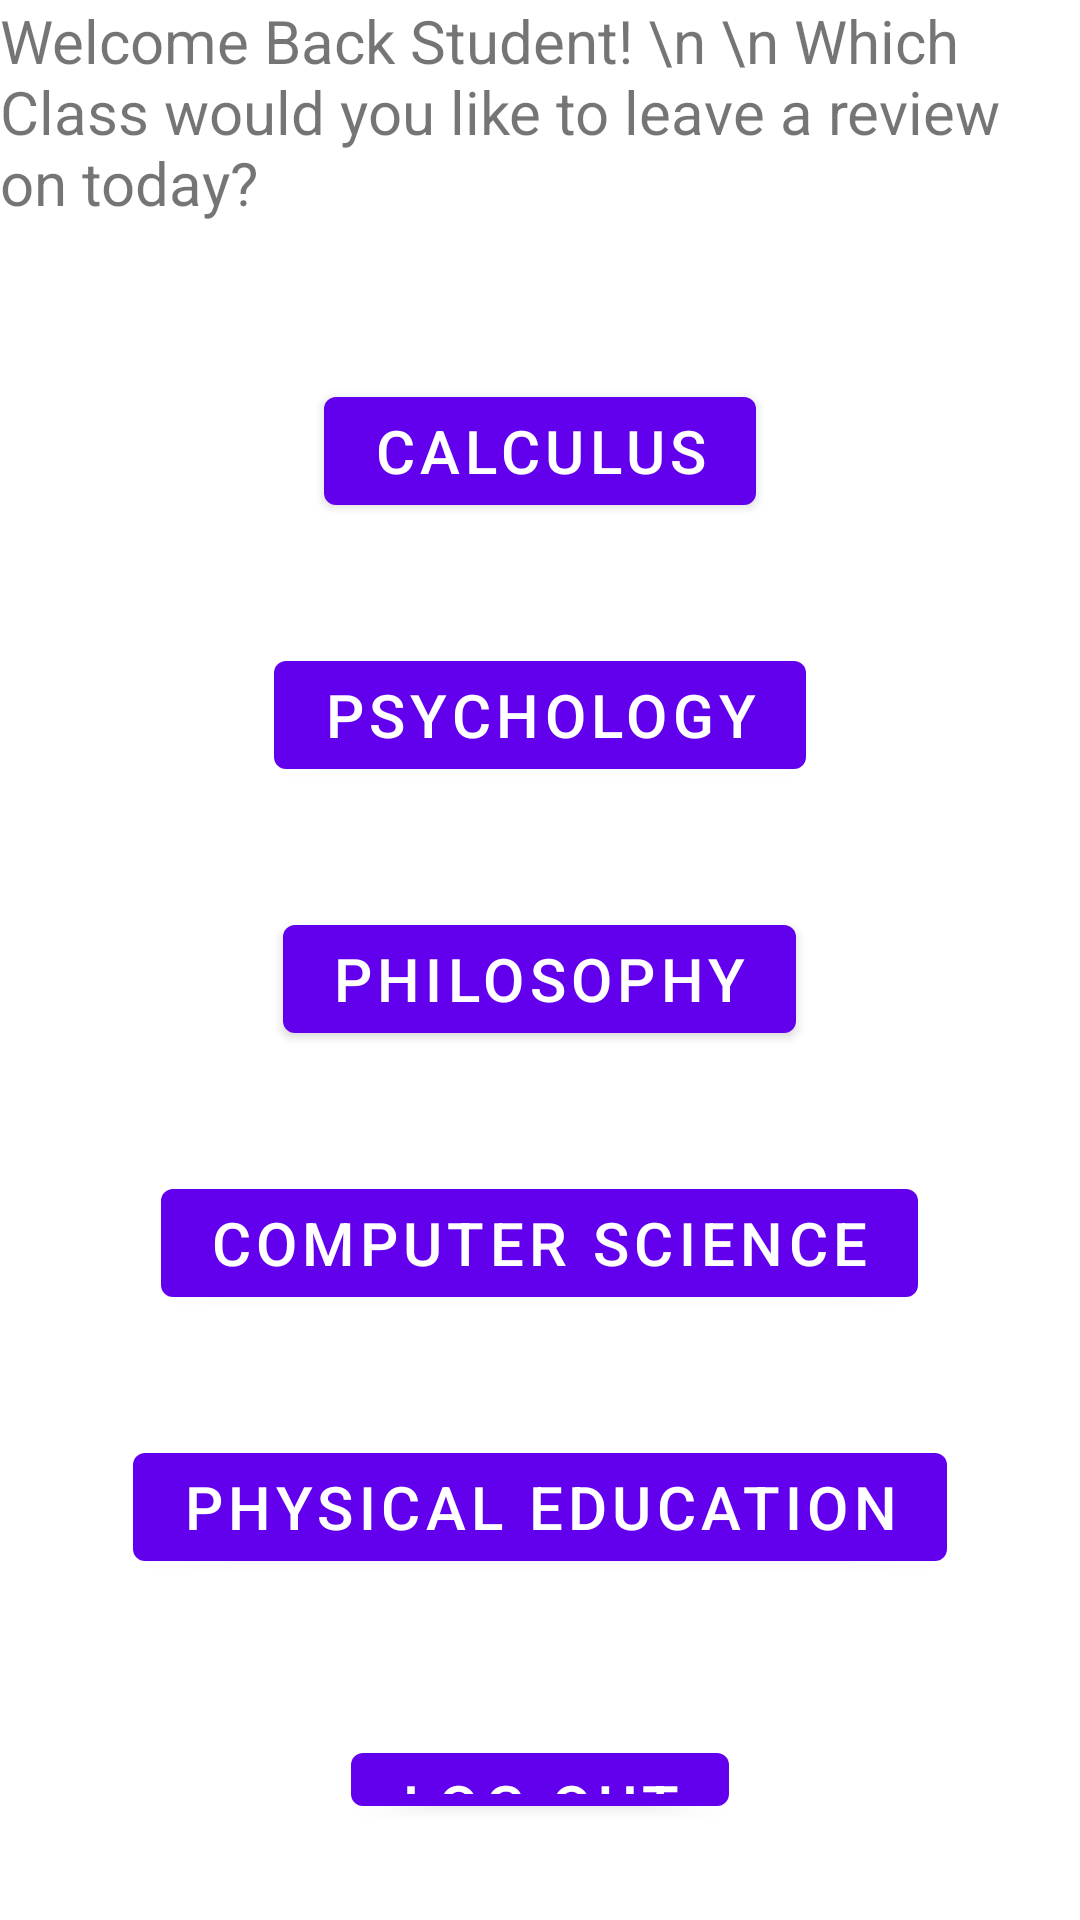

This screen was rendered from an Android layout file. Write that file and the resources it references.
<!-- AndroidManifest.xml: application theme Theme.StudentFeedbackApp -->
<!-- res/layout/class_list.xml -->
<?xml version="1.0" encoding="utf-8"?>
<LinearLayout xmlns:android="http://schemas.android.com/apk/res/android"
    android:orientation="vertical"
    android:layout_width="match_parent"
    android:layout_height="match_parent"
    android:gravity="center">

    <TextView
        android:id="@+id/text_student"
        android:layout_width="wrap_content"
        android:layout_height="wrap_content"
        android:text="Welcome Back Student! \n \n Which Class would you like to leave a review on today?"
        android:textSize="20dp"
        android:layout_marginBottom="32dp"/>
    <Button
        android:id="@+id/btn_calculus"
        android:layout_width="wrap_content"
        android:layout_height="wrap_content"
        android:text="Calculus"
        android:textSize="20sp"
        android:layout_marginTop="20dp"
        android:layout_marginBottom="20dp"/>

    <Button
        android:id="@+id/btn_psychology"
        android:layout_width="wrap_content"
        android:layout_height="wrap_content"
        android:text="Psychology"
        android:textSize="20sp"
        android:layout_marginTop="20dp"
        android:layout_marginBottom="20dp"/>
    <Button
        android:id="@+id/btn_philosophy"
        android:layout_width="wrap_content"
        android:layout_height="wrap_content"
        android:text="Philosophy"
        android:textSize="20sp"
        android:layout_marginTop="20dp"
        android:layout_marginBottom="20dp"/>
    <Button
        android:id="@+id/btn_computer_science"
        android:layout_width="wrap_content"
        android:layout_height="wrap_content"
        android:text="Computer Science"
        android:textSize="20sp"
        android:layout_marginTop="20dp"
        android:layout_marginBottom="20dp"/>
    <Button
        android:id="@+id/btn_physical_education"
        android:layout_width="wrap_content"
        android:layout_height="wrap_content"
        android:text="Physical Education"
        android:textSize="20sp"
        android:layout_marginTop="20dp"
        android:layout_marginBottom="20dp"/>
    <Button
        android:id="@+id/btn_log_out"
        android:layout_width="wrap_content"
        android:layout_height="wrap_content"
        android:text="Log out"
        android:textSize="20sp"
        android:layout_marginTop="32dp"
        android:layout_marginBottom="32dp"/>

</LinearLayout>
<!-- resources referenced by this layout -->
<resources>
  <style name="Theme.StudentFeedbackApp" parent="Theme.MaterialComponents.DayNight.DarkActionBar">
          
          <item name="colorPrimary">@color/purple_500</item>
          <item name="colorPrimaryVariant">@color/purple_700</item>
          <item name="colorOnPrimary">@color/white</item>
          
          <item name="colorSecondary">@color/teal_200</item>
          <item name="colorSecondaryVariant">@color/teal_700</item>
          <item name="colorOnSecondary">@color/black</item>
          
          <item name="android:statusBarColor">?attr/colorPrimaryVariant</item>
          
      </style>
  <!-- not gathered from this repository: default colours our renderer supplied (Android Studio template values) -->
  <color name="purple_500">#FF6200EE</color>
  <color name="purple_700">#FF3700B3</color>
  <color name="teal_200">#FF03DAC5</color>
  <color name="teal_700">#FF018786</color>
  <color name="black">#FF000000</color>
  <color name="white">#FFFFFFFF</color>
</resources>
